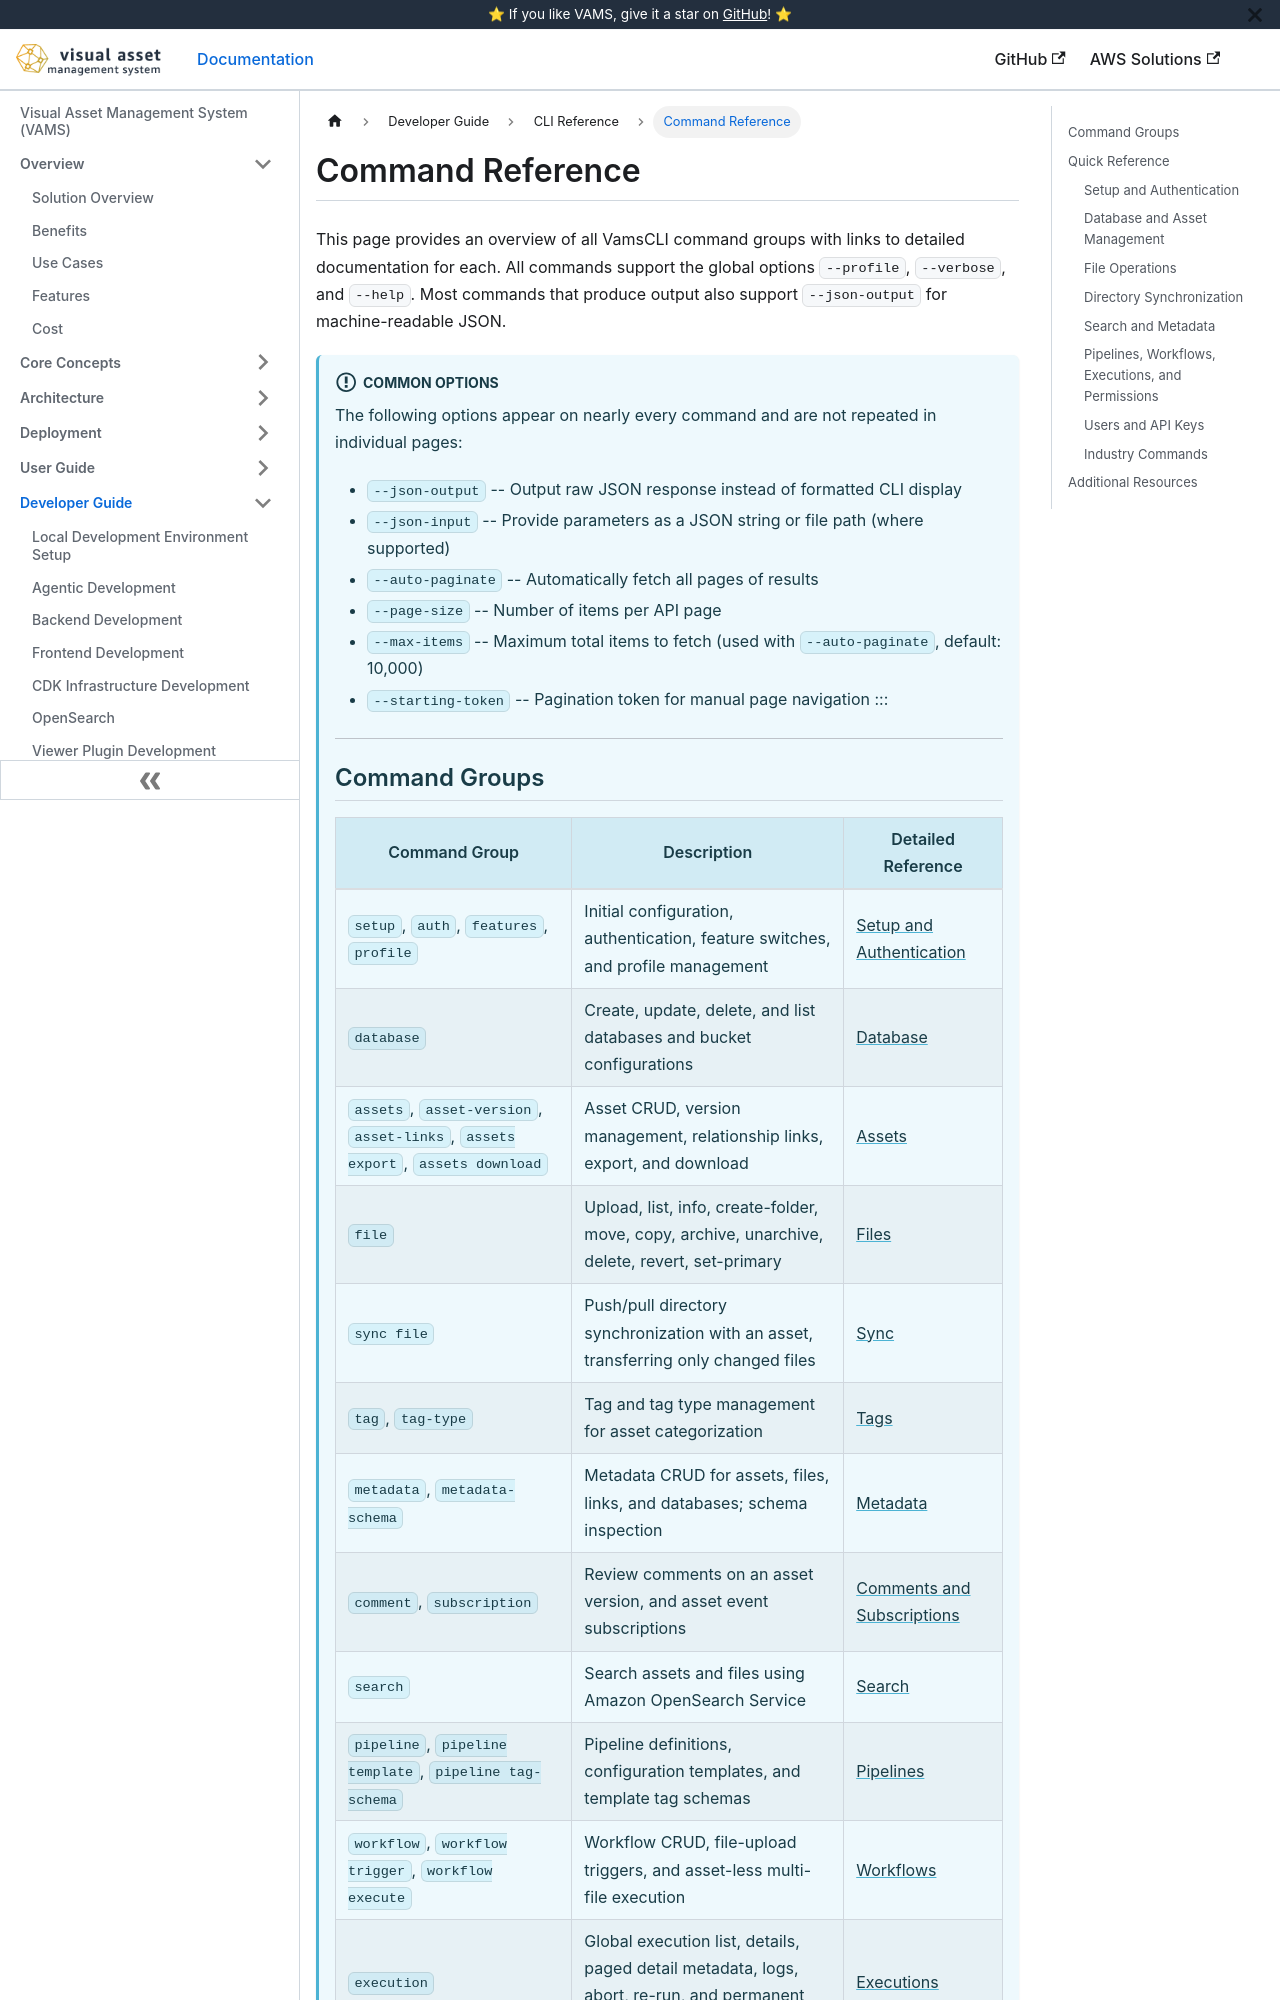

repository: awslabs/visual-asset-management-system · page: cli/command-reference/index.html · generator: docusaurus

# Command Reference

This page provides an overview of all VamsCLI command groups with links to detailed documentation for each. All commands support the global options `--profile`, `--verbose`, and `--help`. Most commands that produce output also support `--json-output` for machine-readable JSON.

:::info[Common Options]
The following options appear on nearly every command and are not repeated in individual pages:

-   `--json-output` -- Output raw JSON response instead of formatted CLI display
-   `--json-input` -- Provide parameters as a JSON string or file path (where supported)
-   `--auto-paginate` -- Automatically fetch all pages of results
-   `--page-size` -- Number of items per API page
-   `--max-items` -- Maximum total items to fetch (used with `--auto-paginate`, default: 10,000)
-   `--starting-token` -- Pagination token for manual page navigation
    :::

---
